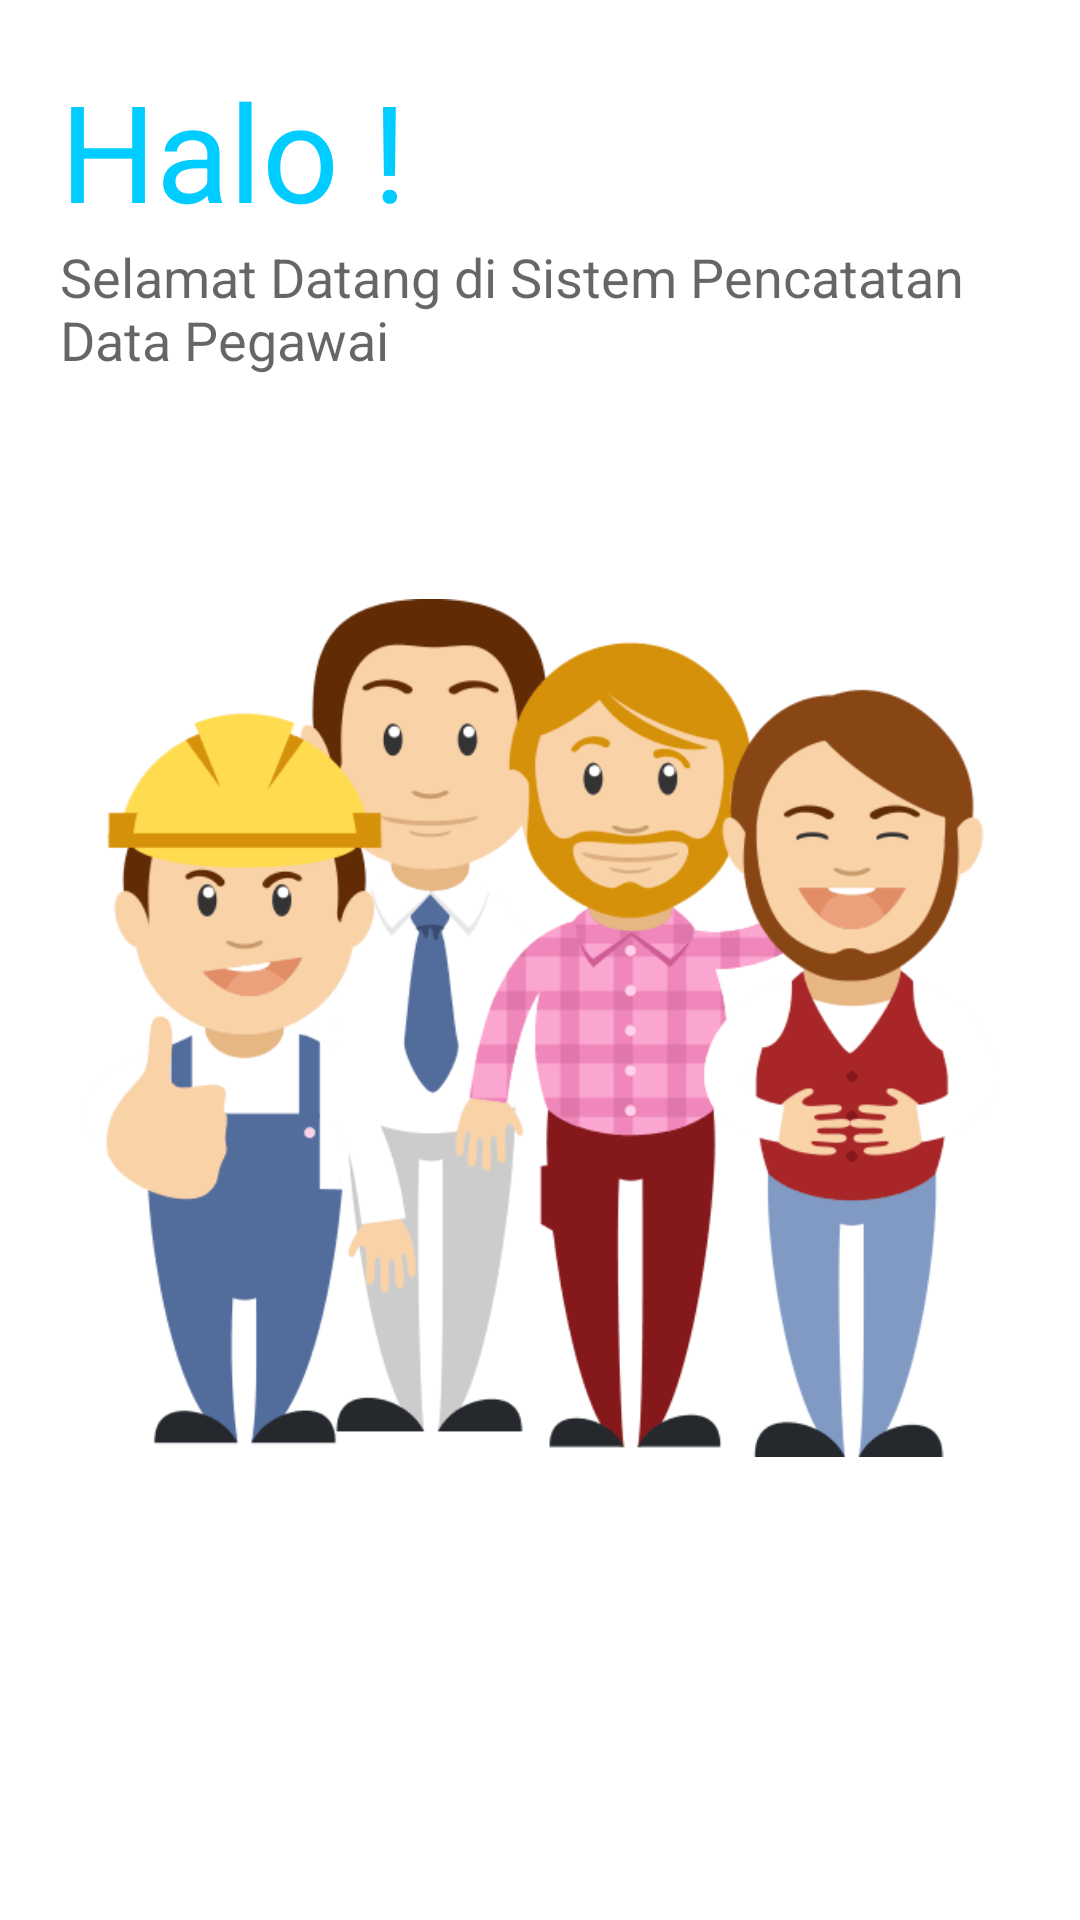

Reconstruct the res/layout file that produces this screen, plus the resources it refers to.
<!-- AndroidManifest.xml: application theme AppTheme2 -->
<!-- res/layout/fragment_welcome.xml -->
<?xml version="1.0" encoding="utf-8"?>
<androidx.constraintlayout.widget.ConstraintLayout xmlns:android="http://schemas.android.com/apk/res/android"
    xmlns:app="http://schemas.android.com/apk/res-auto"
    xmlns:tools="http://schemas.android.com/tools"
    android:layout_width="match_parent"
    android:layout_height="match_parent"
    android:padding="20dp">

    <TextView
        android:id="@+id/textView3"
        android:layout_width="wrap_content"
        android:layout_height="wrap_content"
        android:text="Halo !"
        android:textAppearance="@style/TextAppearance.AppCompat.Display2"
        android:textColor="@color/colorPrimary"
        app:layout_constraintStart_toStartOf="parent"
        app:layout_constraintTop_toTopOf="parent" />

    <TextView
        android:id="@+id/textView4"
        android:layout_width="wrap_content"
        android:layout_height="wrap_content"
        android:text="Selamat Datang di Sistem Pencatatan Data Pegawai"
        android:textAppearance="@style/TextAppearance.AppCompat.Medium"
        app:layout_constraintStart_toStartOf="parent"
        app:layout_constraintTop_toBottomOf="@+id/textView3" />

    <ImageView
        android:id="@+id/imageView"
        android:layout_width="0dp"
        android:layout_height="0dp"
        android:layout_marginStart="8dp"
        android:layout_marginLeft="8dp"
        android:layout_marginTop="8dp"
        android:layout_marginEnd="8dp"
        android:layout_marginRight="8dp"
        android:layout_marginBottom="8dp"
        app:layout_constraintBottom_toTopOf="@+id/guideline2"
        app:layout_constraintEnd_toEndOf="parent"
        app:layout_constraintStart_toStartOf="parent"
        app:layout_constraintTop_toBottomOf="@+id/textView4"
        app:srcCompat="@drawable/pngwing" />

    <androidx.constraintlayout.widget.Guideline
        android:id="@+id/guideline2"
        android:layout_width="wrap_content"
        android:layout_height="wrap_content"
        android:orientation="horizontal"
        app:layout_constraintGuide_percent="0.9" />

    <Button
        android:id="@+id/btn_mulai"
        android:layout_width="0dp"
        android:layout_height="wrap_content"
        android:background="@drawable/btn_merah_corner"
        android:text="Mulai"
        android:textColor="@android:color/white"
        app:layout_constraintBottom_toBottomOf="parent"
        app:layout_constraintEnd_toEndOf="parent"
        app:layout_constraintStart_toStartOf="parent"
        app:layout_constraintTop_toBottomOf="@id/guideline2" />
</androidx.constraintlayout.widget.ConstraintLayout>
<!-- resources referenced by this layout -->
<resources>
  <color name="colorPrimary">#00ccff</color>
  <!-- drawable pngwing: png bitmap (drawable, 24086 bytes) -->
  <style name="AppTheme2" parent="Theme.MaterialComponents.DayNight">
          
          <item name="colorPrimary">@color/colorPrimary</item>
          <item name="colorPrimaryDark">@color/colorPrimaryDark</item>
          <item name="colorAccent">@color/colorAccent</item>
          <item name="windowActionBar">false</item>
          <item name="windowNoTitle">true</item>
      </style>
  <color name="colorPrimaryDark">#1db7de</color>
  <color name="colorAccent">#00ccff</color>
</resources>
